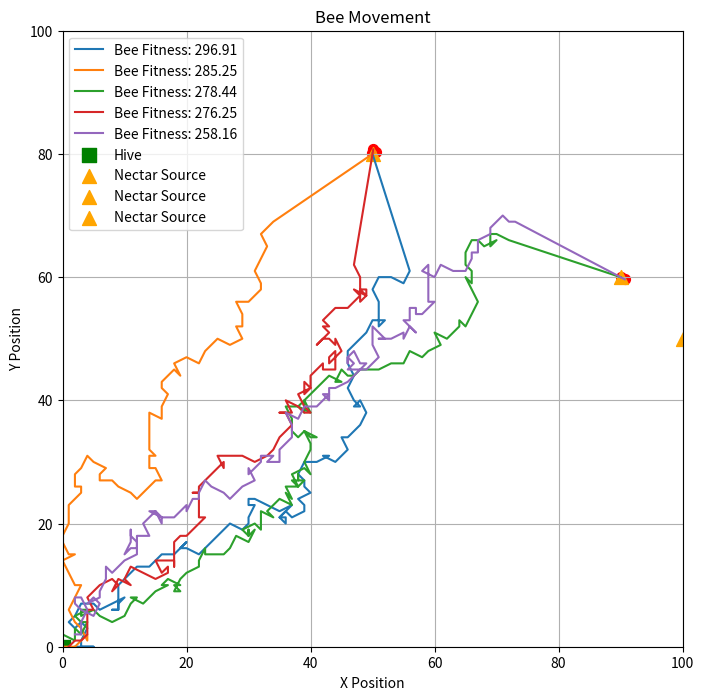

The matplotlib source for this figure:
import numpy as np
import random
import matplotlib.pyplot as plt

class Bee:
    def __init__(self, position, memory):
        self.position = position
        self.memory = memory
        self.fitness = 0.0  # Ensure fitness is a float for precision
        self.position_history = []  # Track position history

    def move(self, environment):
        direction = np.array(environment.nearest_nectar(self.position)) - np.array(self.position)
        if np.linalg.norm(direction) > 20:  # Random move 
            step = np.random.randint(-1, 3, 2)
        else:
            direction = np.array(environment.nearest_nectar(self.position)) - np.array(self.position)
            if np.linalg.norm(direction) != 0:
                step = direction / np.linalg.norm(direction)
                #step = np.round(step).astype(int)  # Convert step to integer
            else:
                step = np.array([0, 0])  # Default step if direction vector norm is zero

        #print(step)\
        self.position = self.position+step
        
        self.position = np.clip(self.position, 0, environment.size - 1)  # Keep within bounds

    def evaluate_fitness(self, environment):
        nearest_nectar_dist = np.min([np.linalg.norm(np.array(self.position) - np.array(nectar)) for nectar in environment.nectar_sources])
        hive_distance = np.linalg.norm(np.array(self.position) - np.array(environment.hive_position))
        self.fitness += 1 / (nearest_nectar_dist + 1) + 1 / (hive_distance + 1)
        #print(f"Bee at {self.position} has fitness {self.fitness} (nearest nectar dist: {nearest_nectar_dist}, hive dist: {hive_distance})")

    def record_position(self):
        self.position_history.append(self.position)  # Record current position
        #print(self.position_history)

class Environment:
    def __init__(self, size, nectar_sources, hive_position):
        self.size = size
        self.nectar_sources = nectar_sources
        self.hive_position = hive_position

    def nearest_nectar(self, position):
        distances = [np.linalg.norm(np.array(position) - np.array(nectar)) for nectar in self.nectar_sources]
        return self.nectar_sources[np.argmin(distances)]

def initialize_population(pop_size, environment):
    population = []
    for _ in range(pop_size):
        position = [0,0]
        memory = []  # Bees can have memory of good nectar spots
        bee = Bee(position, memory)
        bee.evaluate_fitness(environment)  # Evaluate initial fitness
        population.append(bee)
    return population

def evaluate_population(population, environment):
    for bee in population:
        bee.move(environment)
        bee.evaluate_fitness(environment)
        bee.record_position()  # Record the bee's position after moving
        #print(f"Evaluated Bee fitness: {bee.fitness}")

def select(population):
    population.sort(key=lambda bee: bee.fitness, reverse=True)
    selected_population = population[:len(population)//2]
    #print(f"Selected Bees (Top Half): {[bee.fitness for bee in selected_population]}")  # Debug statement
    return selected_population

def crossover(parent1, parent2):
    child_position = (np.array(parent1.position) + np.array(parent2.position)) // 2
    child_memory = list(set(parent1.memory + parent2.memory))
    return Bee(child_position, child_memory)

def mutate(bee, environment, mutation_rate=0.2):
    if random.random() < mutation_rate:
        bee.position = [0,0]
    return bee

def run_evolution(pop_size, generations, environment):
    population = initialize_population(pop_size, environment)
    for generation in range(generations):
        #print(f"\nGeneration {generation}")  # Debug statement
        evaluate_population(population, environment)
        selected = select(population)
        # new_population = []
        # while len(new_population) < pop_size:
        #     parent1, parent2 = random.sample(selected, 2)
        #     child = crossover(parent1, parent2)
        #     #child = mutate(child, environment)
        #     child.evaluate_fitness(environment)  # Evaluate fitness of the new child
        #     new_population.append(child)
        # print(child.position)
        # population = new_population
        # evaluate_population(population, environment)
        best_fitness = max(bee.fitness for bee in population)
        print(f"Best Fitness of Generation {generation}: {best_fitness}")  # Debug statement
        #print(f"Population Fitness: {[bee.fitness for bee in population]}")  # Debug statement
    return population


def plot_bee_movement(population, environment):
    fig, ax = plt.subplots(figsize=(8, 8))
    ax.set_xlim(0, environment.size)
    ax.set_ylim(0, environment.size)
    ax.set_title('Bee Movement')
    ax.set_xlabel('X Position')
    ax.set_ylabel('Y Position')
    ax.grid(True)

    for bee in population:
        positions = np.array(bee.position_history)

        if len(positions) > 0:  # Check if there are recorded positions
            ax.plot(positions[:, 0], positions[:, 1], label=f'Bee Fitness: {bee.fitness:.2f}')
            ax.scatter(bee.position[0], bee.position[1], color='red', marker='o', s=50)

    ax.scatter(environment.hive_position[0], environment.hive_position[1], color='green', marker='s', s=100, label='Hive')

    for nectar in environment.nectar_sources:
        ax.scatter(nectar[0], nectar[1], color='orange', marker='^', s=100, label='Nectar Source')

    ax.legend()
    plt.show()

# Example usage
environment = Environment(size=100, nectar_sources=[(90, 60), (50, 80), (100, 50)], hive_position=(0, 0))
population = run_evolution(pop_size=5, generations=500, environment=environment)

plot_bee_movement(population, environment)